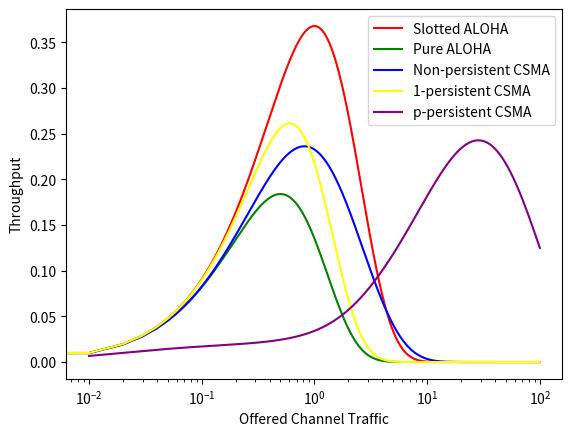

Write Python code to recreate this figure.
import matplotlib.pyplot as plt
import numpy as np
import math

def plot_slotted_ALOHA(g):   
    s = g*(math.e**-g)
    plt.plot(g, s, label = "Slotted ALOHA", color = "red")

def plot_pure_ALOHA(g):   
    s = g*(math.e**(-2*g))
    plt.plot(g, s, label = "Pure ALOHA", color = "green")

def plot_non_persistent_CSMA(a, g):
    numerator = g*(math.e**(-a*g))
    denominator = g*(1 + 2*a) + math.e**(-a*g)
    s = numerator/denominator
    plt.plot(g, s, label = "Non-persistent CSMA", color = "blue")

def plot_1_persistent_CSMA(a, g):   
    numerator = g*(1 + g + a*g*(1 + g + a*g/2))*math.e**(-g*(1 + 2*a))
    denominator = g*(1 + 2*a) - (1 - math.e**(-a*g)) + (1 + a*g)*math.e**(-g*(1 + a))
    s = numerator/denominator
    plt.plot(g, s, label = "1-persistent CSMA", color = "yellow")

def plot_p_persistent_CSMA(a, p, g):
    pi0 = math.e**(-g*(1+a))
    t = (pi0**p - pi0)/(1 - pi0 - (pi0**p-pi0)*math.e**(-p*a*g))
    t1 = (math.e**(-a*g*p) - math.e**(-a*g))/(1 - math.e**(-a*g) - (math.e**(-a*g*p) - math.e**(-a*g)) * math.e**(-a*p*g))
    q = 1 - p
    Ps =  (pi0**p - pi0)/(q*(1-pi0)) - (1 - math.e**(-a*g*p))*(pi0**(1-q**2) - pi0)/(q*(1 - pi0) - q*math.e**(-2*a*g*p)*(pi0**p - pi0))
    Ps1 = (math.e**(-g*a*p) - math.e**(-a*g))/(q*(1-math.e**(-a*g))) - (1 - math.e**(-a*g*p))*(math.e**(-a*g*(1-q**2)) - math.e**(-g*a))/(q*(1 - math.e**(-g*a)) - q*math.e**(-2*g*a*p)*(math.e**(-g*a*p) - math.e**(-g*a)))

    numerator = (1 - math.e**(-a*g))*(Ps1*pi0 + Ps*(1 - pi0))
    denominator = (1 - math.e**(-a*g))*(a*t1*pi0 + a*t*(1 - pi0) + 1 + a) + a*pi0
    s = numerator/denominator
    plt.plot(g, s, label = "p-persistent CSMA", color = "purple")

a = 0.5
p = 0.01
start = 0
end = 100
num_sample = 10000
g = np.linspace(start, end, num_sample)

plot_slotted_ALOHA(g)
plot_pure_ALOHA(g)
plot_non_persistent_CSMA(a, g)
plot_1_persistent_CSMA(a, g)
plot_p_persistent_CSMA(a, p, g)

plt.xscale('log')
plt.legend()
plt.xlabel("Offered Channel Traffic")
plt.ylabel("Throughput")
plt.show()